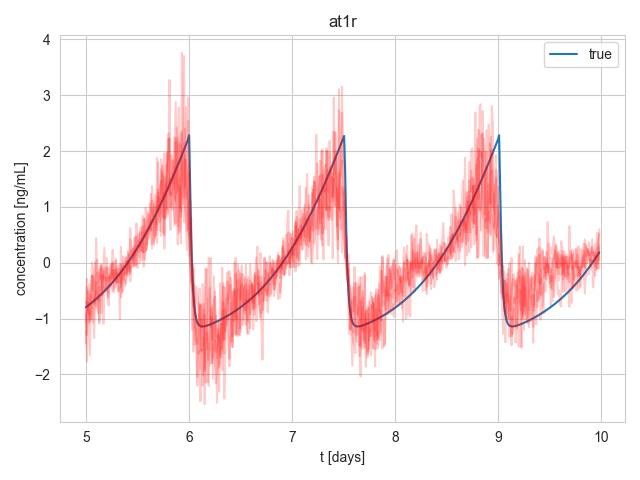

Data behind this chart, as committed beside it:
, 0, 1, 2, 3, 4, 5, 6
0, 5, -0.7963, -0.9081, -0.7152, -1.447, -1.235, -1.064
1, 5.01, -0.7825, -1.769, -0.6955, -0.4438, -1.296, -0.2833
2, 5.02, -0.7685, -1.044, -0.8823, -0.7869, -0.5061, -0.8606
3, 5.03, -0.7542, -0.3862, -0.7356, -1.088, -0.5153, -0.8941
4, 5.04, -0.7397, -1.652, -0.9268, -0.5489, -1.009, -1.052
5, 5.05, -0.7249, -0.6862, -0.5787, -0.627, -0.4358, -1.011
6, 5.06, -0.7098, -0.2326, -0.9906, 0.004171, -0.2276, -0.7449
7, 5.07, -0.6944, -1.072, -0.2458, -0.1961, -0.5073, -0.6195
8, 5.08, -0.6788, -0.8357, -1.347, -0.7183, -0.2499, -0.7395
9, 5.09, -0.663, -0.697, -0.7329, -0.4421, 0.01089, -0.5754
10, 5.1, -0.6468, -0.3478, 0.437, -0.1692, -0.7841, -0.4999
11, 5.11, -0.6304, -0.482, -0.5021, 0.05996, -0.176, -0.7938
12, 5.12, -0.6136, -0.6863, -0.5948, -0.3671, -0.6569, -0.8992
13, 5.13, -0.5966, -0.4189, -1.09, -0.2021, -1.037, -0.122
14, 5.14, -0.5793, -0.4444, -0.7521, -0.2843, -0.05909, -0.2839
15, 5.15, -0.5617, -0.9069, -0.02836, -0.0511, -0.5095, -0.1071
16, 5.16, -0.5438, -0.2311, -0.1224, -0.5095, -0.2217, -0.587
17, 5.17, -0.5256, -0.2847, -0.2741, -0.1121, -1.089, -0.2655
18, 5.18, -0.5071, -0.1552, -0.4615, 0.2695, -0.4528, -0.09896
19, 5.19, -0.4882, -0.2607, -0.2426, -0.509, -0.4772, -0.08557
20, 5.2, -0.4691, -0.3331, -0.4042, 0.0806, -0.09897, -0.06867
21, 5.21, -0.4496, -0.2691, -0.5553, -0.6253, -0.3072, -0.2066
22, 5.22, -0.4298, -0.7646, -0.2174, -0.597, -0.2421, -0.08855
23, 5.23, -0.4097, -0.275, -0.4423, -0.2399, -0.3319, -0.2526
24, 5.24, -0.3893, -0.2985, -0.04283, -0.4234, -0.2364, -0.2738
25, 5.251, -0.3685, -0.2798, -0.3694, -0.1647, -0.169, -0.01812
26, 5.261, -0.3474, -0.1284, -0.4984, 0.009986, 0.2306, -0.3433
27, 5.271, -0.326, -0.2176, -0.01573, -0.2559, -0.5342, -0.2286
28, 5.281, -0.3042, -0.4527, -0.3419, -0.271, -0.2807, -0.1279
29, 5.291, -0.282, -0.1209, 0.04174, 0.06242, -0.3943, -0.2306
30, 5.301, -0.2595, -0.2646, -0.3456, -0.3474, -0.09651, -0.176
31, 5.311, -0.2367, -0.5073, -0.04904, -0.2964, -0.2703, -0.3542
32, 5.321, -0.2135, -0.4518, -0.1811, -0.5119, -0.2031, -0.1044
33, 5.331, -0.19, -0.4429, -0.3619, -0.02861, -1.011, -0.1234
34, 5.341, -0.166, -0.4261, 0.288, -0.6145, -0.03512, -0.3079
35, 5.351, -0.1418, -0.1009, -0.2718, -0.03344, -0.3034, -0.5407
36, 5.361, -0.1171, -0.09775, -0.5073, -0.03198, -0.2787, 0.1165
37, 5.371, -0.09211, -0.0535, -0.06304, -0.2049, -0.1912, -0.3038
38, 5.381, -0.06672, -0.2287, 0.08563, -0.184, -0.4095, -0.2932
39, 5.391, -0.04094, 0.02735, -0.1857, 0.1073, -0.162, -0.3726
40, 5.401, -0.01479, -0.2138, -0.06355, 0.006709, 0.02084, -0.1191
41, 5.411, 0.01175, 0.03777, 0.2149, -0.2262, -0.1653, 0.1818
42, 5.421, 0.03868, 0.1416, -0.09984, -0.1337, -0.0188, 0.1146
43, 5.431, 0.06597, -0.1977, 0.6196, 0.4178, -0.1497, -0.3356
44, 5.441, 0.09364, 0.2188, 0.1527, 0.233, 0.0131, -0.05696
45, 5.451, 0.1217, -0.04817, 0.2504, 0.005386, 0.005275, -0.0775
46, 5.461, 0.1502, 0.08946, 0.05249, 0.2477, 0.2895, -0.06566
47, 5.471, 0.179, 0.2024, 0.4359, -0.05826, 0.1659, 0.1001
48, 5.481, 0.2083, 0.1989, -0.06331, 0.3107, 0.04994, 0.4714
49, 5.491, 0.2379, 0.3121, 0.7049, 0.4646, -0.03261, 0.1355
50, 5.501, 0.268, -0.09434, 0.2379, 0.295, 0.1504, 0.3936
51, 5.511, 0.2985, 0.1136, 0.189, 0.5253, 0.2894, 0.3229
52, 5.521, 0.3294, -0.008597, 0.3894, 0.1086, 0.4836, 0.3658
53, 5.531, 0.3606, 0.4296, 0.6315, 0.3179, 0.5552, 0.2222
54, 5.541, 0.3922, 0.3369, 0.3115, 0.04192, 0.2892, 0.2104
55, 5.551, 0.4243, 0.8398, 0.1879, 0.08287, 0.2124, 0.6516
56, 5.561, 0.4568, 0.746, 0.7888, 0.5471, 0.1883, -0.06891
57, 5.571, 0.4896, 0.4344, 0.5744, 0.05387, 0.7845, 0.2093
58, 5.581, 0.5229, 0.1966, 0.4435, 0.9832, 0.74, 0.2227
59, 5.591, 0.5566, 0.3203, 0.5868, 0.3263, 0.2298, 0.601
... 438 more rows
